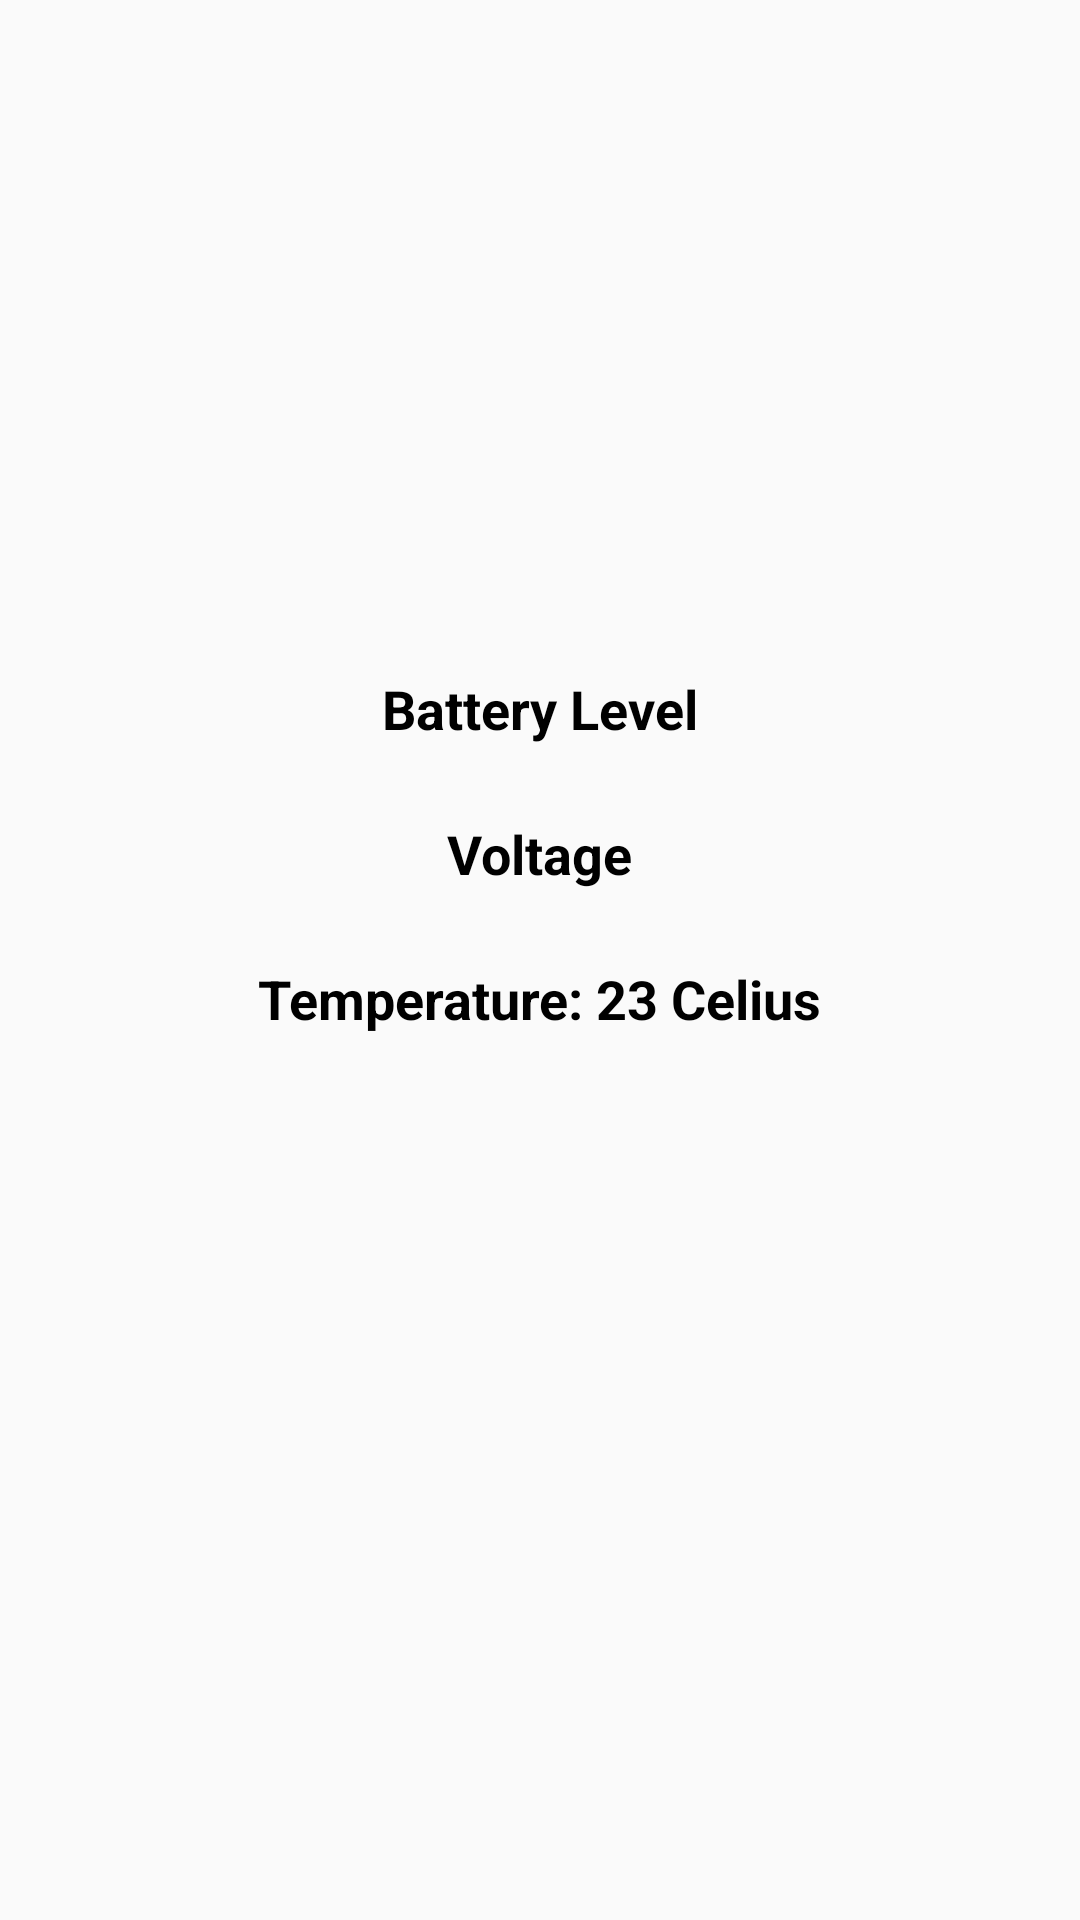

Write the Android layout XML for this screen, with the resource values it uses.
<!-- AndroidManifest.xml: application theme AppTheme -->
<!-- res/layout/activity_main.xml -->
<?xml version="1.0" encoding="utf-8"?>
<RelativeLayout
    xmlns:android="http://schemas.android.com/apk/res/android"
    xmlns:tools="http://schemas.android.com/tools"
    xmlns:app="http://schemas.android.com/apk/res-auto"
    android:layout_width="match_parent"
    android:layout_height="wrap_content"
    android:layout_gravity="center"
    tools:context=".MainActivity"
    >

    <ImageView
        android:id="@+id/battery"
        android:layout_width="match_parent"
        android:layout_height="600px"
        android:layout_centerHorizontal="true"
        android:layout_alignParentTop="true"
        android:src="@drawable/battery" />

    <TextView
        android:id="@+id/battery_level"
        android:layout_width="wrap_content"
        android:layout_height="wrap_content"
        android:textColor="#000000"
        android:textSize="18dp"
        android:textStyle="bold"
        android:layout_marginTop="24dp"
        android:layout_centerHorizontal="true"
        android:layout_below="@+id/battery"
        android:text="Battery Level"
        />

    <TextView
        android:id="@+id/voltage_level"
        android:layout_width="wrap_content"
        android:layout_height="wrap_content"
        android:textColor="#000000"
        android:textSize="18dp"
        android:textStyle="bold"
        android:layout_below="@+id/battery_level"
        android:layout_marginTop="24dp"
        android:layout_centerHorizontal="true"
        android:text="Voltage"
        />

    <TextView
        android:id="@+id/temperature_level"
        android:layout_width="wrap_content"
        android:layout_height="wrap_content"
        android:textColor="#000000"
        android:textSize="18dp"
        android:textStyle="bold"
        android:layout_below="@+id/voltage_level"
        android:layout_marginTop="24dp"
        android:layout_centerHorizontal="true"
        android:text="Temperature: 23 Celius"
        />
    <Button
        android:id="@+id/btnSetupPassword"
        android:layout_width="wrap_content"
        android:layout_height="wrap_content"
        android:text="Setup password"
        android:layout_below="@id/temperature_level"
        android:layout_centerHorizontal="true"
        android:layout_marginTop="24dp"
        android:visibility="gone"
        />

</RelativeLayout>
<!-- resources referenced by this layout -->
<resources>
  <style name="AppTheme" parent="Theme.AppCompat.Light.DarkActionBar">
          
          <item name="colorPrimary">@color/colorPrimary</item>
          <item name="colorPrimaryDark">@color/colorPrimaryDark</item>
          <item name="colorAccent">@color/colorAccent</item>
      </style>
  <color name="colorPrimary">#008577</color>
  <color name="colorPrimaryDark">#00574B</color>
  <color name="colorAccent">#D81B60</color>
</resources>
